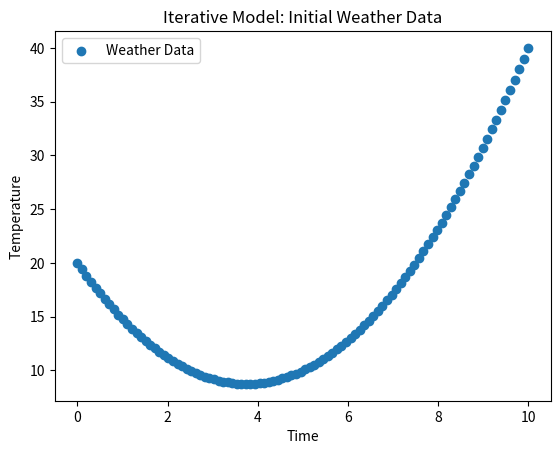

Here is the Python script that generated this plot: (Note: this script raises an exception after producing the figure.)
import numpy as np
import matplotlib.pyplot as plt
def quadratic_model(x, a, b, c):
    return a * x**2 + b * x + c
a,b,c=0.8,-6,20
x = np.linspace(0, 10, 100)
y = quadratic_model(x, a, b, c)
plt.figure()
plt.scatter(x, y, label='Weather Data')
plt.title('Iterative Model: Initial Weather Data')
plt.xlabel('Time')
plt.ylabel('Temperature')
plt.legend()
plt.show()
a = float(input("Enter coefficient a: "))
b = float(input("Enter coefficient b: "))
c = float(input("Enter coefficient c: "))
x = np.linspace(0, 10, 100)
y = quadratic_model(x, a, b, c)
plt.figure()
plt.scatter(x, y, label='Weather Data')
plt.title('Iterative Model: Weather Data with User Input')
plt.xlabel('Time')
plt.ylabel('Temperature')
plt.legend()
plt.show()
with open('weather.txt', 'r') as file:
    lines = file.readlines()
    a, b, c = map(float, lines[0].split())
x = np.linspace(0, 10, 100)
y = quadratic_model(x, a, b, c)
plt.figure()
plt.scatter(x, y, label='Weather Data')
plt.title('Iterative Model: Weather Data with File Input')
plt.xlabel('Time')
plt.ylabel('Temperature')
plt.legend()
plt.show()
